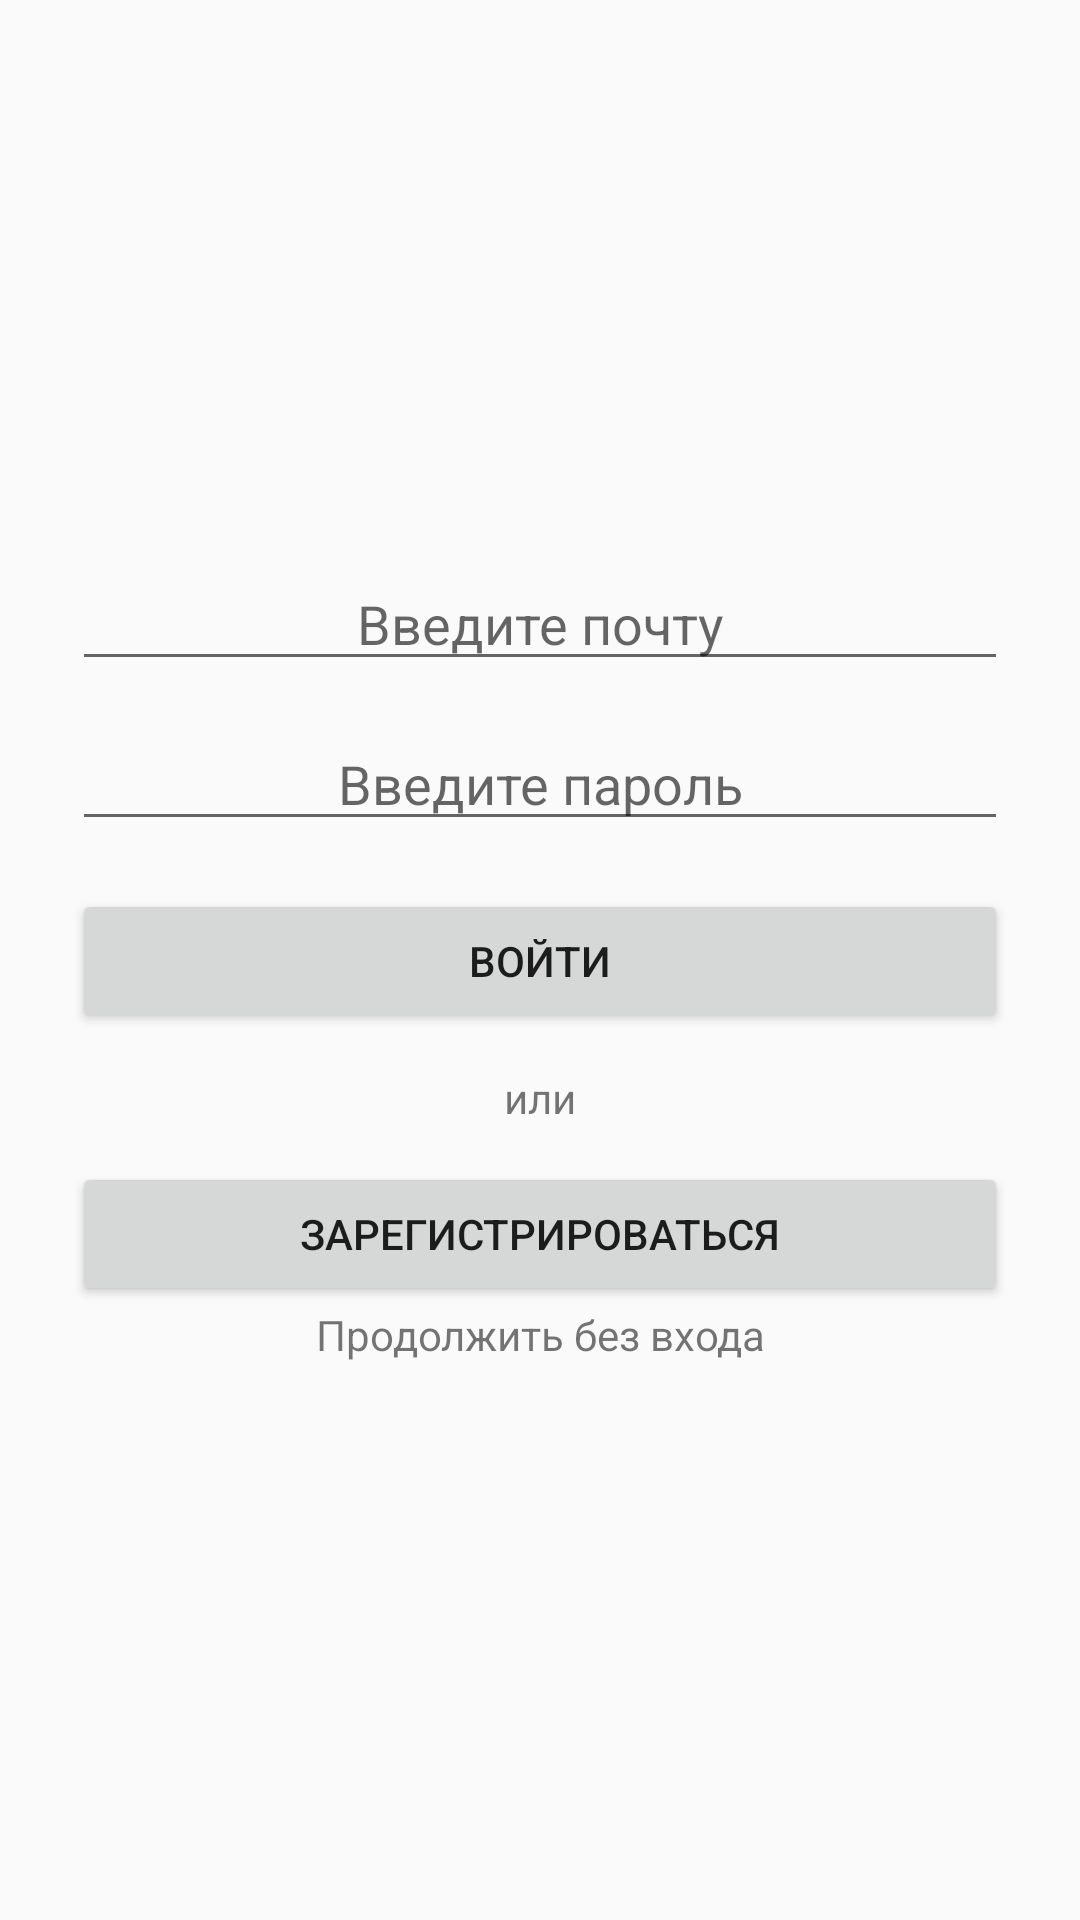

Write the Android layout XML for this screen, with the resource values it uses.
<!-- AndroidManifest.xml: application theme Theme.TogetherApp -->
<!-- res/layout/login_screen.xml -->
<?xml version="1.0" encoding="utf-8"?>
<LinearLayout xmlns:android="http://schemas.android.com/apk/res/android"
    android:id="@+id/login_root"
    android:layout_width="match_parent"
    android:layout_height="match_parent"
    android:gravity="center"
    android:orientation="vertical"
    android:padding="24dp">

    <EditText
        android:id="@+id/username_input"
        android:layout_width="match_parent"
        android:layout_height="wrap_content"
        android:gravity="center"
        android:hint="Введите почту" />

    <EditText
        android:id="@+id/password_input"
        android:layout_width="match_parent"
        android:layout_height="wrap_content"
        android:layout_marginTop="12dp"
        android:gravity="center"
        android:hint="Введите пароль"
        android:inputType="textPassword" />

    <Button
        android:id="@+id/login_button"
        android:layout_width="match_parent"
        android:layout_height="wrap_content"
        android:layout_marginTop="16dp"
        android:text="Войти" />

    <ProgressBar
        android:id="@+id/login_progress"
        android:layout_width="wrap_content"
        android:layout_height="wrap_content"
        android:layout_marginTop="16dp"
        android:visibility="gone" />

    <TextView
        android:id="@+id/login_error_text"
        android:layout_width="wrap_content"
        android:layout_height="wrap_content"
        android:layout_marginTop="16dp"
        android:textColor="@android:color/holo_red_dark"
        android:visibility="gone" />

    <TextView
        android:id="@+id/or_text"
        android:layout_width="match_parent"
        android:layout_height="wrap_content"
        android:gravity="center"
        android:padding="12dp"
        android:text="или" />

    <Button
        android:id="@+id/log_register_button"
        android:layout_width="match_parent"
        android:layout_height="wrap_content"
        android:text="Зарегистрироваться" />

    <TextView
        android:id="@+id/textView7"
        android:layout_width="match_parent"
        android:layout_height="wrap_content"
        android:gravity="center"
        android:text="Продолжить без входа" />

</LinearLayout>
<!-- resources referenced by this layout -->
<resources>
  <style name="Theme.TogetherApp" parent="Theme.AppCompat.Light.NoActionBar">
          
          <item name="colorPrimary">@color/purple_500</item>
          <item name="colorPrimaryDark">@color/purple_700</item>
          <item name="colorAccent">@color/teal_200</item>
      </style>
  <color name="purple_500">#FF6200EE</color>
  <color name="purple_700">#FF3700B3</color>
  <color name="teal_200">#FF03DAC5</color>
</resources>
